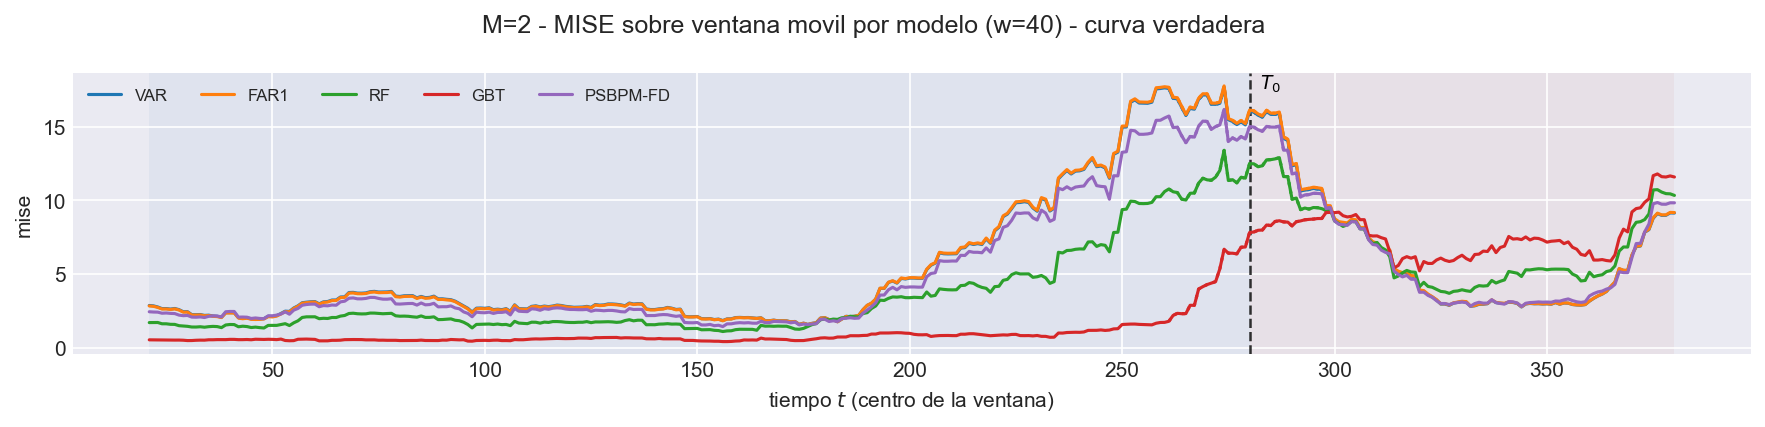

Data behind this chart, as committed beside it:
t_ini, t_fin, t_centro, bloque, n_ventana, cruza_T0, mise, rmse_f, mise_rel, modelo
2, 41, 21, train, 40, False, 2.858, 1.691, 1.79, VAR
3, 42, 22, train, 40, False, 2.832, 1.683, 1.797, VAR
4, 43, 23, train, 40, False, 2.756, 1.66, 1.763, VAR
5, 44, 24, train, 40, False, 2.646, 1.627, 1.696, VAR
6, 45, 25, train, 40, False, 2.65, 1.628, 1.706, VAR
7, 46, 26, train, 40, False, 2.615, 1.617, 1.668, VAR
8, 47, 27, train, 40, False, 2.655, 1.629, 1.712, VAR
9, 48, 28, train, 40, False, 2.577, 1.605, 1.679, VAR
10, 49, 29, train, 40, False, 2.436, 1.561, 1.559, VAR
11, 50, 30, train, 40, False, 2.441, 1.562, 1.573, VAR
12, 51, 31, train, 40, False, 2.238, 1.496, 1.447, VAR
13, 52, 32, train, 40, False, 2.234, 1.495, 1.438, VAR
14, 53, 33, train, 40, False, 2.244, 1.498, 1.443, VAR
15, 54, 34, train, 40, False, 2.186, 1.478, 1.386, VAR
16, 55, 35, train, 40, False, 2.201, 1.483, 1.394, VAR
17, 56, 36, train, 40, False, 2.147, 1.465, 1.33, VAR
18, 57, 37, train, 40, False, 2.128, 1.459, 1.31, VAR
19, 58, 38, train, 40, False, 2.061, 1.436, 1.234, VAR
20, 59, 39, train, 40, False, 2.373, 1.54, 1.307, VAR
21, 60, 40, train, 40, False, 2.374, 1.541, 1.294, VAR
22, 61, 41, train, 40, False, 2.372, 1.54, 1.286, VAR
23, 62, 42, train, 40, False, 2.025, 1.423, 1.188, VAR
24, 63, 43, train, 40, False, 1.98, 1.407, 1.164, VAR
25, 64, 44, train, 40, False, 2.021, 1.422, 1.273, VAR
26, 65, 45, train, 40, False, 1.946, 1.395, 1.317, VAR
27, 66, 46, train, 40, False, 1.934, 1.391, 1.372, VAR
28, 67, 47, train, 40, False, 1.944, 1.394, 1.409, VAR
29, 68, 48, train, 40, False, 1.971, 1.404, 1.461, VAR
30, 69, 49, train, 40, False, 2.129, 1.459, 1.366, VAR
31, 70, 50, train, 40, False, 2.114, 1.454, 1.377, VAR
32, 71, 51, train, 40, False, 2.172, 1.474, 1.45, VAR
33, 72, 52, train, 40, False, 2.318, 1.522, 1.526, VAR
34, 73, 53, train, 40, False, 2.474, 1.573, 1.57, VAR
35, 74, 54, train, 40, False, 2.457, 1.568, 1.542, VAR
36, 75, 55, train, 40, False, 2.688, 1.64, 1.428, VAR
37, 76, 56, train, 40, False, 2.837, 1.684, 1.374, VAR
38, 77, 57, train, 40, False, 3.045, 1.745, 1.341, VAR
39, 78, 58, train, 40, False, 3.082, 1.756, 1.317, VAR
40, 79, 59, train, 40, False, 3.11, 1.764, 1.326, VAR
41, 80, 60, train, 40, False, 3.125, 1.768, 1.336, VAR
42, 81, 61, train, 40, False, 2.971, 1.724, 1.341, VAR
43, 82, 62, train, 40, False, 3.104, 1.762, 1.377, VAR
44, 83, 63, train, 40, False, 3.129, 1.769, 1.392, VAR
45, 84, 64, train, 40, False, 3.229, 1.797, 1.43, VAR
46, 85, 65, train, 40, False, 3.231, 1.798, 1.419, VAR
47, 86, 66, train, 40, False, 3.433, 1.853, 1.464, VAR
48, 87, 67, train, 40, False, 3.446, 1.856, 1.455, VAR
49, 88, 68, train, 40, False, 3.737, 1.933, 1.558, VAR
50, 89, 69, train, 40, False, 3.749, 1.936, 1.63, VAR
51, 90, 70, train, 40, False, 3.698, 1.923, 1.57, VAR
52, 91, 71, train, 40, False, 3.694, 1.922, 1.543, VAR
53, 92, 72, train, 40, False, 3.713, 1.927, 1.562, VAR
54, 93, 73, train, 40, False, 3.795, 1.948, 1.589, VAR
55, 94, 74, train, 40, False, 3.816, 1.954, 1.619, VAR
56, 95, 75, train, 40, False, 3.77, 1.942, 1.581, VAR
57, 96, 76, train, 40, False, 3.777, 1.943, 1.57, VAR
58, 97, 77, train, 40, False, 3.781, 1.945, 1.556, VAR
59, 98, 78, train, 40, False, 3.814, 1.953, 1.544, VAR
60, 99, 79, train, 40, False, 3.496, 1.87, 1.437, VAR
61, 100, 80, train, 40, False, 3.47, 1.863, 1.474, VAR
... 2,820 more rows
